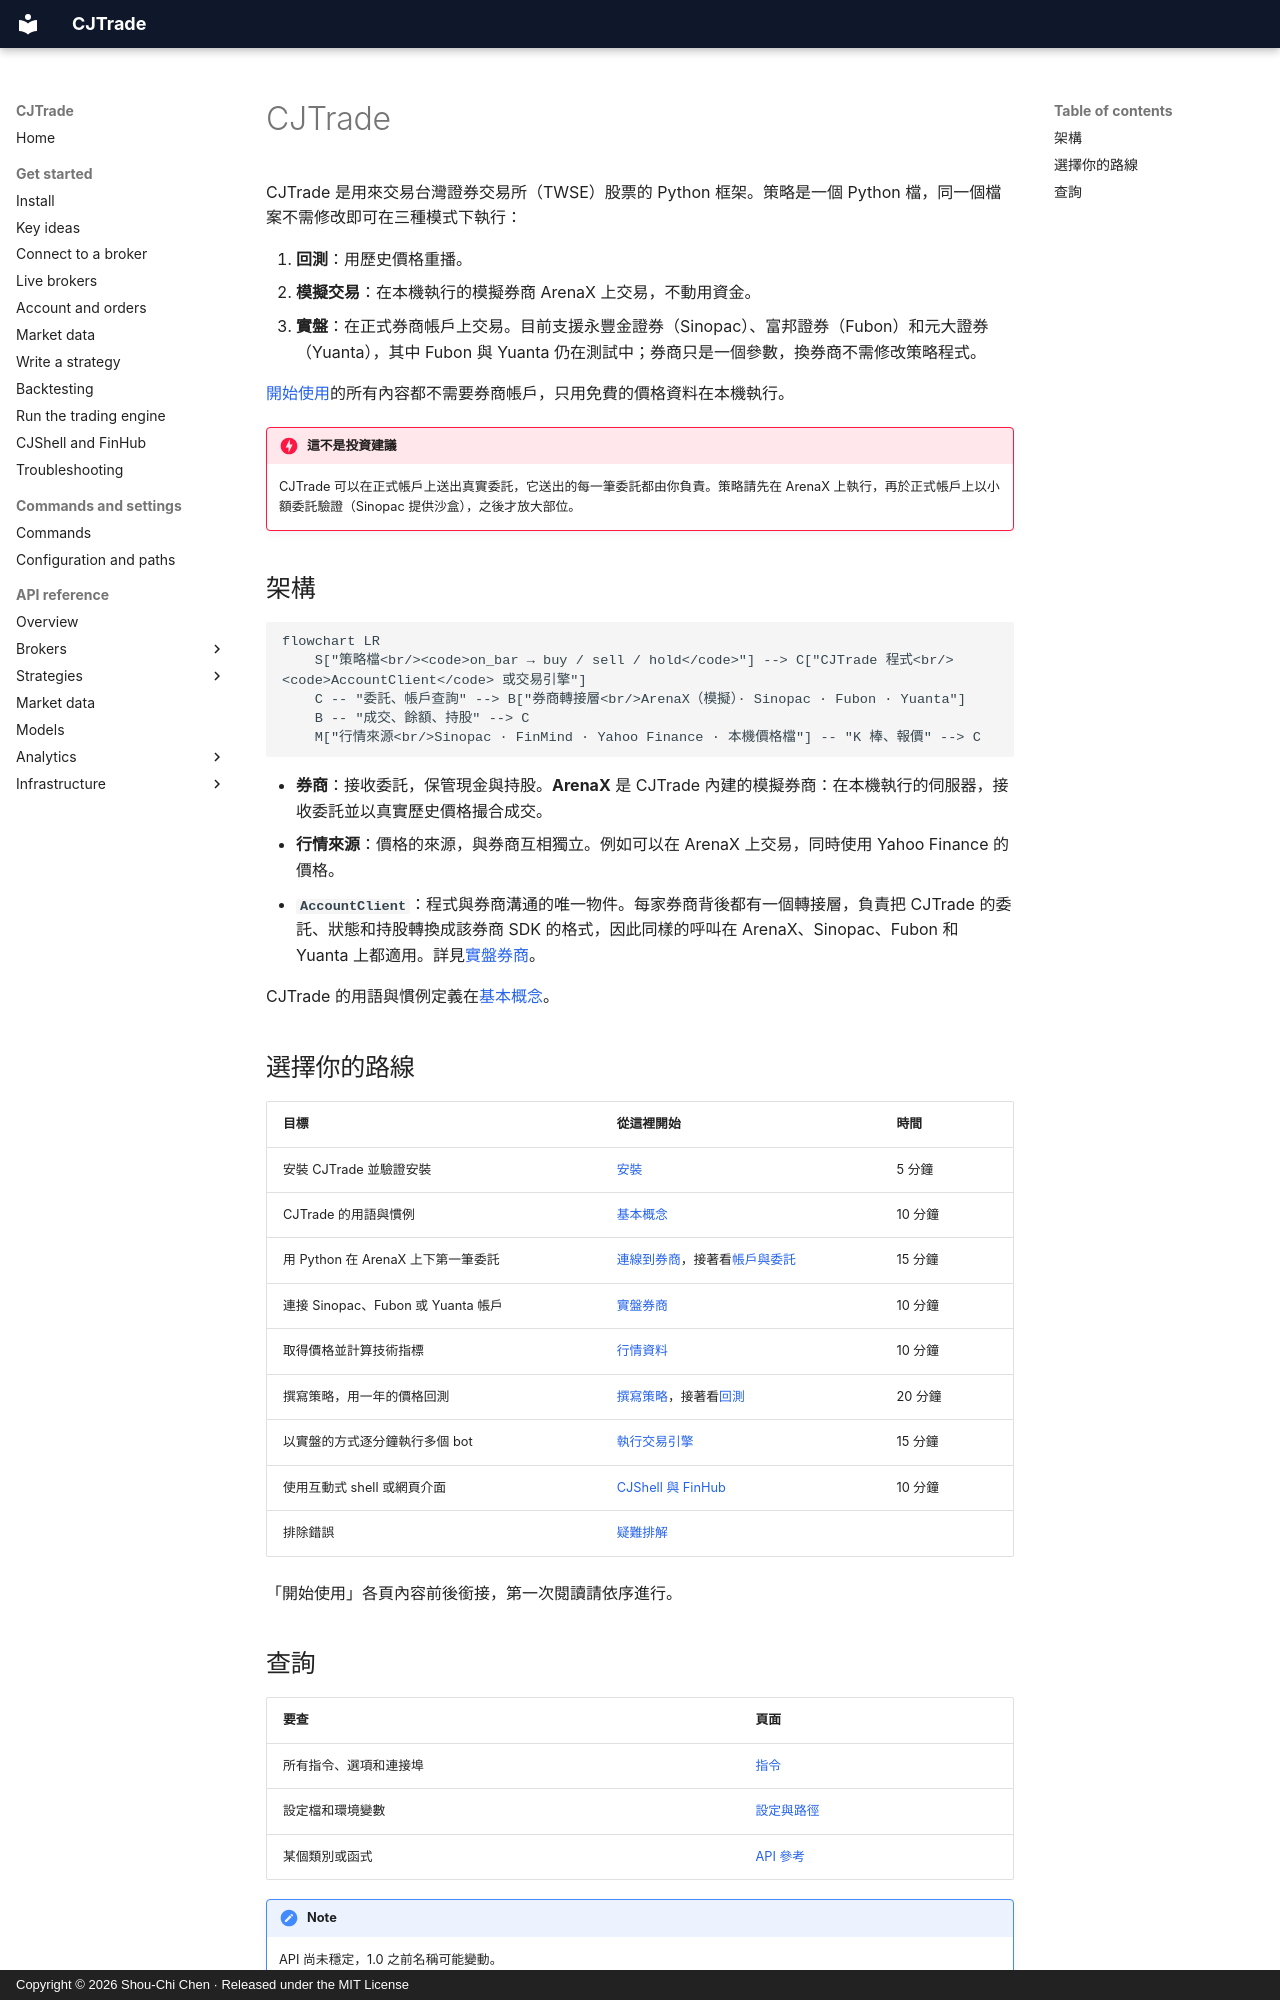

repository: jackiesogi/CJTrade · page: index.zh-TW/index.html · generator: mkdocs · copyright: Copyright © 2026 Shou-Chi Chen · Released under the MIT License

# CJTrade

CJTrade 是用來交易台灣證券交易所（TWSE）股票的 Python 框架。策略是一個 Python 檔，同一個檔案不需修改即可在三種模式下執行：

1. **回測**：用歷史價格重播。
2. **模擬交易**：在本機執行的模擬券商 ArenaX 上交易，不動用資金。
3. **實盤**：在正式券商帳戶上交易。目前支援永豐金證券（Sinopac）、富邦證券（Fubon）和元大證券（Yuanta），其中 Fubon 與 Yuanta 仍在測試中；券商只是一個參數，換券商不需修改策略程式。

[開始使用](get-started/install.md)的所有內容都不需要券商帳戶，只用免費的價格資料在本機執行。

!!! danger "這不是投資建議"
    CJTrade 可以在正式帳戶上送出真實委託，它送出的每一筆委託都由你負責。策略請先在 ArenaX 上執行，再於正式帳戶上以小額委託驗證（Sinopac 提供沙盒），之後才放大部位。

## 架構

```mermaid
flowchart LR
    S["策略檔<br/><code>on_bar → buy / sell / hold</code>"] --> C["CJTrade 程式<br/><code>AccountClient</code> 或交易引擎"]
    C -- "委託、帳戶查詢" --> B["券商轉接層<br/>ArenaX（模擬）· Sinopac · Fubon · Yuanta"]
    B -- "成交、餘額、持股" --> C
    M["行情來源<br/>Sinopac · FinMind · Yahoo Finance · 本機價格檔"] -- "K 棒、報價" --> C
```

- **券商**：接收委託，保管現金與持股。**ArenaX** 是 CJTrade 內建的模擬券商：在本機執行的伺服器，接收委託並以真實歷史價格撮合成交。
- **行情來源**：價格的來源，與券商互相獨立。例如可以在 ArenaX 上交易，同時使用 Yahoo Finance 的價格。
- **`AccountClient`**：程式與券商溝通的唯一物件。每家券商背後都有一個轉接層，負責把 CJTrade 的委託、狀態和持股轉換成該券商 SDK 的格式，因此同樣的呼叫在 ArenaX、Sinopac、Fubon 和 Yuanta 上都適用。詳見[實盤券商](get-started/live-brokers.md)。

CJTrade 的用語與慣例定義在[基本概念](get-started/concepts.md)。

## 選擇你的路線

| 目標 | 從這裡開始 | 時間 |
|---|---|---|
| 安裝 CJTrade 並驗證安裝 | [安裝](get-started/install.md) | 5 分鐘 |
| CJTrade 的用語與慣例 | [基本概念](get-started/concepts.md) | 10 分鐘 |
| 用 Python 在 ArenaX 上下第一筆委託 | [連線到券商](get-started/connect.md)，接著看[帳戶與委託](get-started/account-and-orders.md) | 15 分鐘 |
| 連接 Sinopac、Fubon 或 Yuanta 帳戶 | [實盤券商](get-started/live-brokers.md) | 10 分鐘 |
| 取得價格並計算技術指標 | [行情資料](get-started/market-data.md) | 10 分鐘 |
| 撰寫策略，用一年的價格回測 | [撰寫策略](get-started/strategy.md)，接著看[回測](get-started/backtesting.md) | 20 分鐘 |
| 以實盤的方式逐分鐘執行多個 bot | [執行交易引擎](get-started/trading-engine.md) | 15 分鐘 |
| 使用互動式 shell 或網頁介面 | [CJShell 與 FinHub](get-started/shell-and-finhub.md) | 10 分鐘 |
| 排除錯誤 | [疑難排解](get-started/troubleshooting.md) | |

「開始使用」各頁內容前後銜接，第一次閱讀請依序進行。
